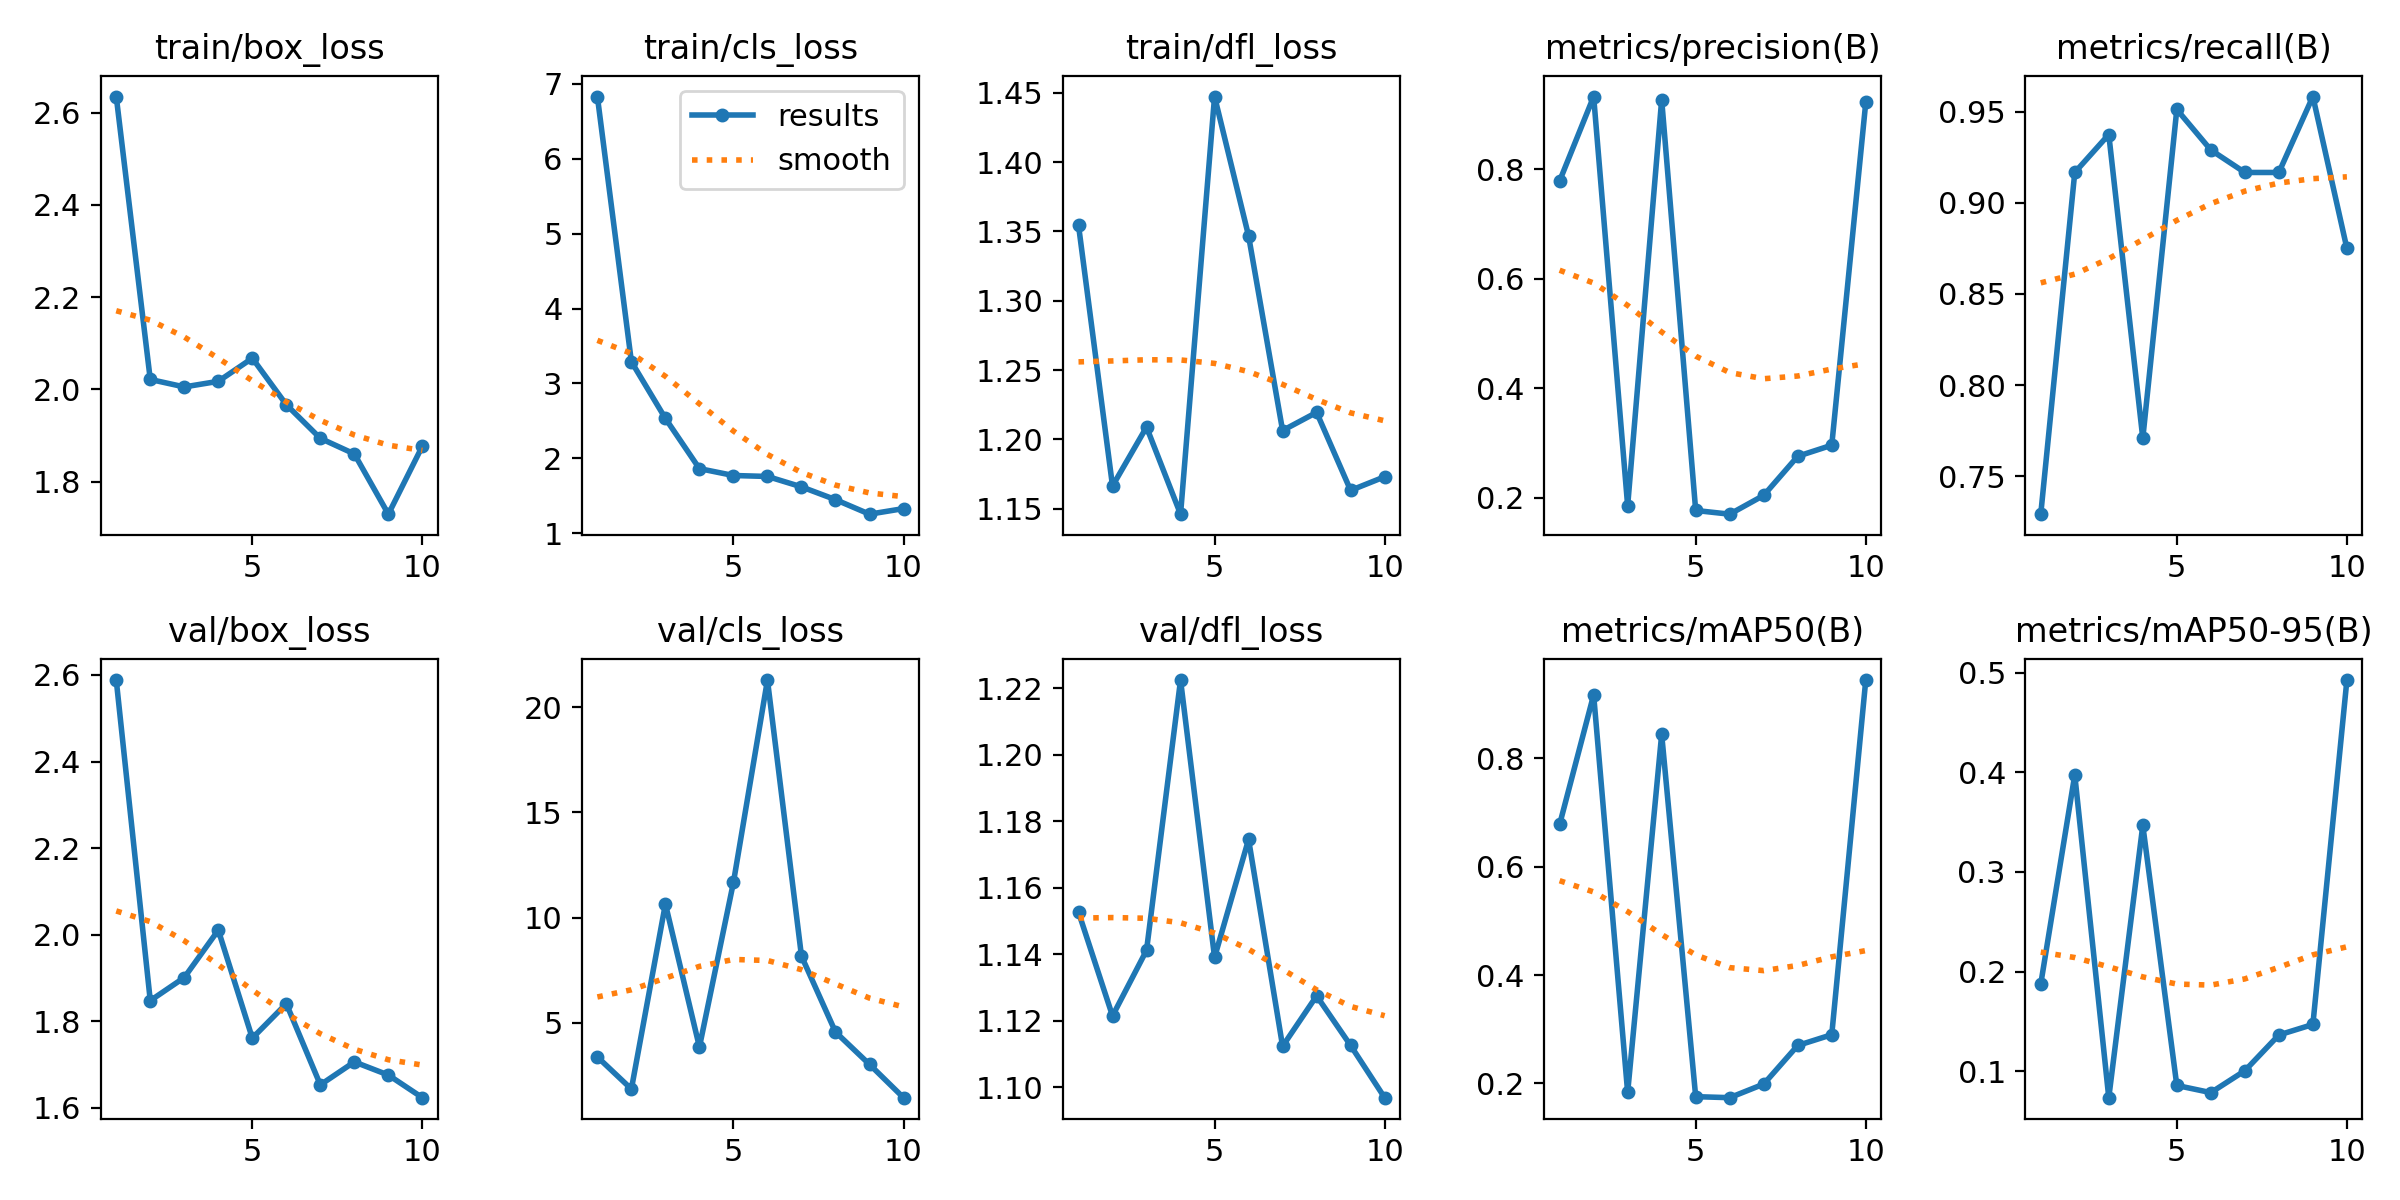

Source data for this figure (header and first rows):
epoch, time, train/box_loss, train/cls_loss, train/dfl_loss, metrics/precision(B), metrics/recall(B), metrics/mAP50(B), metrics/mAP50-95(B), val/box_loss, val/cls_loss, val/dfl_loss, lr/pg0, lr/pg1, lr/pg2
1, 42.33, 2.635, 6.831, 1.355, 0.7791, 0.7292, 0.6778, 0.1876, 2.588, 3.368, 1.153, 5.001e-05, 5.001e-05, 5.001e-05
2, 77.68, 2.022, 3.29, 1.166, 0.9332, 0.9167, 0.9169, 0.3974, 1.848, 1.842, 1.122, 0.0001051, 0.0001051, 0.0001051
3, 113, 2.005, 2.532, 1.209, 0.1858, 0.9375, 0.1833, 0.07364, 1.901, 10.65, 1.141, 0.0001471, 0.0001471, 0.0001471
4, 148.2, 2.018, 1.862, 1.146, 0.9274, 0.7708, 0.844, 0.3468, 2.011, 3.84, 1.222, 0.0001758, 0.0001758, 0.0001758
5, 183.3, 2.068, 1.77, 1.447, 0.1772, 0.9512, 0.1756, 0.08589, 1.761, 11.67, 1.139, 0.0001913, 0.0001913, 0.0001913
6, 218.1, 1.967, 1.757, 1.347, 0.1705, 0.929, 0.1737, 0.07871, 1.841, 21.3, 1.175, 0.0001936, 0.0001936, 0.0001936
7, 253.2, 1.894, 1.619, 1.206, 0.2048, 0.9167, 0.1988, 0.1006, 1.653, 8.166, 1.112, 0.0001827, 0.0001827, 0.0001827
8, 288.3, 1.86, 1.448, 1.219, 0.2762, 0.9167, 0.27, 0.1365, 1.706, 4.556, 1.128, 0.0001586, 0.0001586, 0.0001586
9, 323.3, 1.729, 1.254, 1.163, 0.2964, 0.9583, 0.2899, 0.1471, 1.676, 3.015, 1.113, 0.0001214, 0.0001214, 0.0001214
10, 358.1, 1.877, 1.328, 1.173, 0.9225, 0.875, 0.9442, 0.4925, 1.624, 1.432, 1.097, 7.08642e-05, 7.08642e-05, 7.08642e-05
